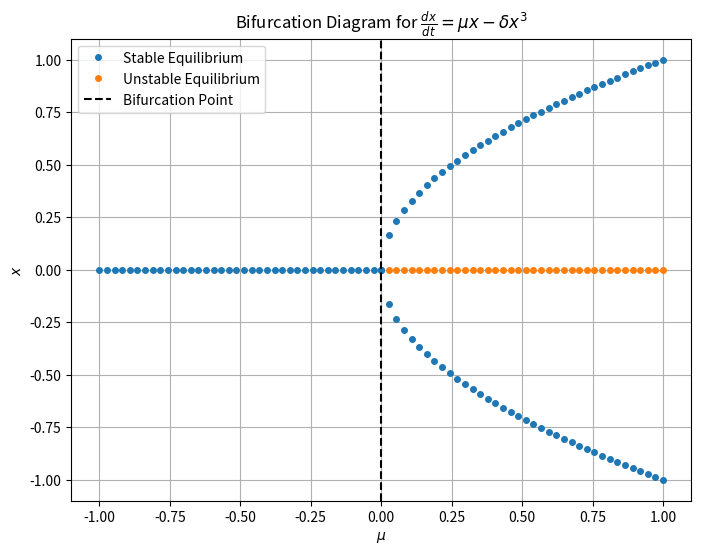

The script that saved this image:
import numpy as np
import matplotlib.pyplot as plt
from scipy.optimize import fsolve

def equilibrium(x, mu, delta):
    return mu*x - delta * x**3

def jacobian(x, mu, delta):
    return mu - 3 * delta * (x**2)

delta = 1
mu_values = np.linspace(-1, 1, 75)
x_stable = []
x_unstable = []

stable_mu = []
unstable_mu = []

plt.figure(figsize=(8, 6))

for mu in mu_values:
    initial_guess = [0, 1.0, -1.0]
    roots = set()

    for guess in initial_guess:
        root = fsolve(equilibrium, guess, args = (mu, delta))[0]

        if root not in roots:
            roots.add(root)
            stability = jacobian(root, mu, delta)

            if stability <= 0:
                x_stable.append(root)
                stable_mu.append(mu)
            else:
                x_unstable.append(root)
                unstable_mu.append(mu)
 
plt.plot(stable_mu, x_stable, 'o', label='Stable Equilibrium', markersize = 4)
plt.plot(unstable_mu, x_unstable, 'o', label='Unstable Equilibrium', markersize = 4)
plt.axvline(x=0, color='k', linestyle='--', label='Bifurcation Point')
plt.xlabel('$\\mu$')
plt.ylabel('$x$')
plt.title('Bifurcation Diagram for $\\frac{dx}{dt} = \\mu x - \\delta x^3$')
plt.legend()
plt.grid(True)
plt.show()
